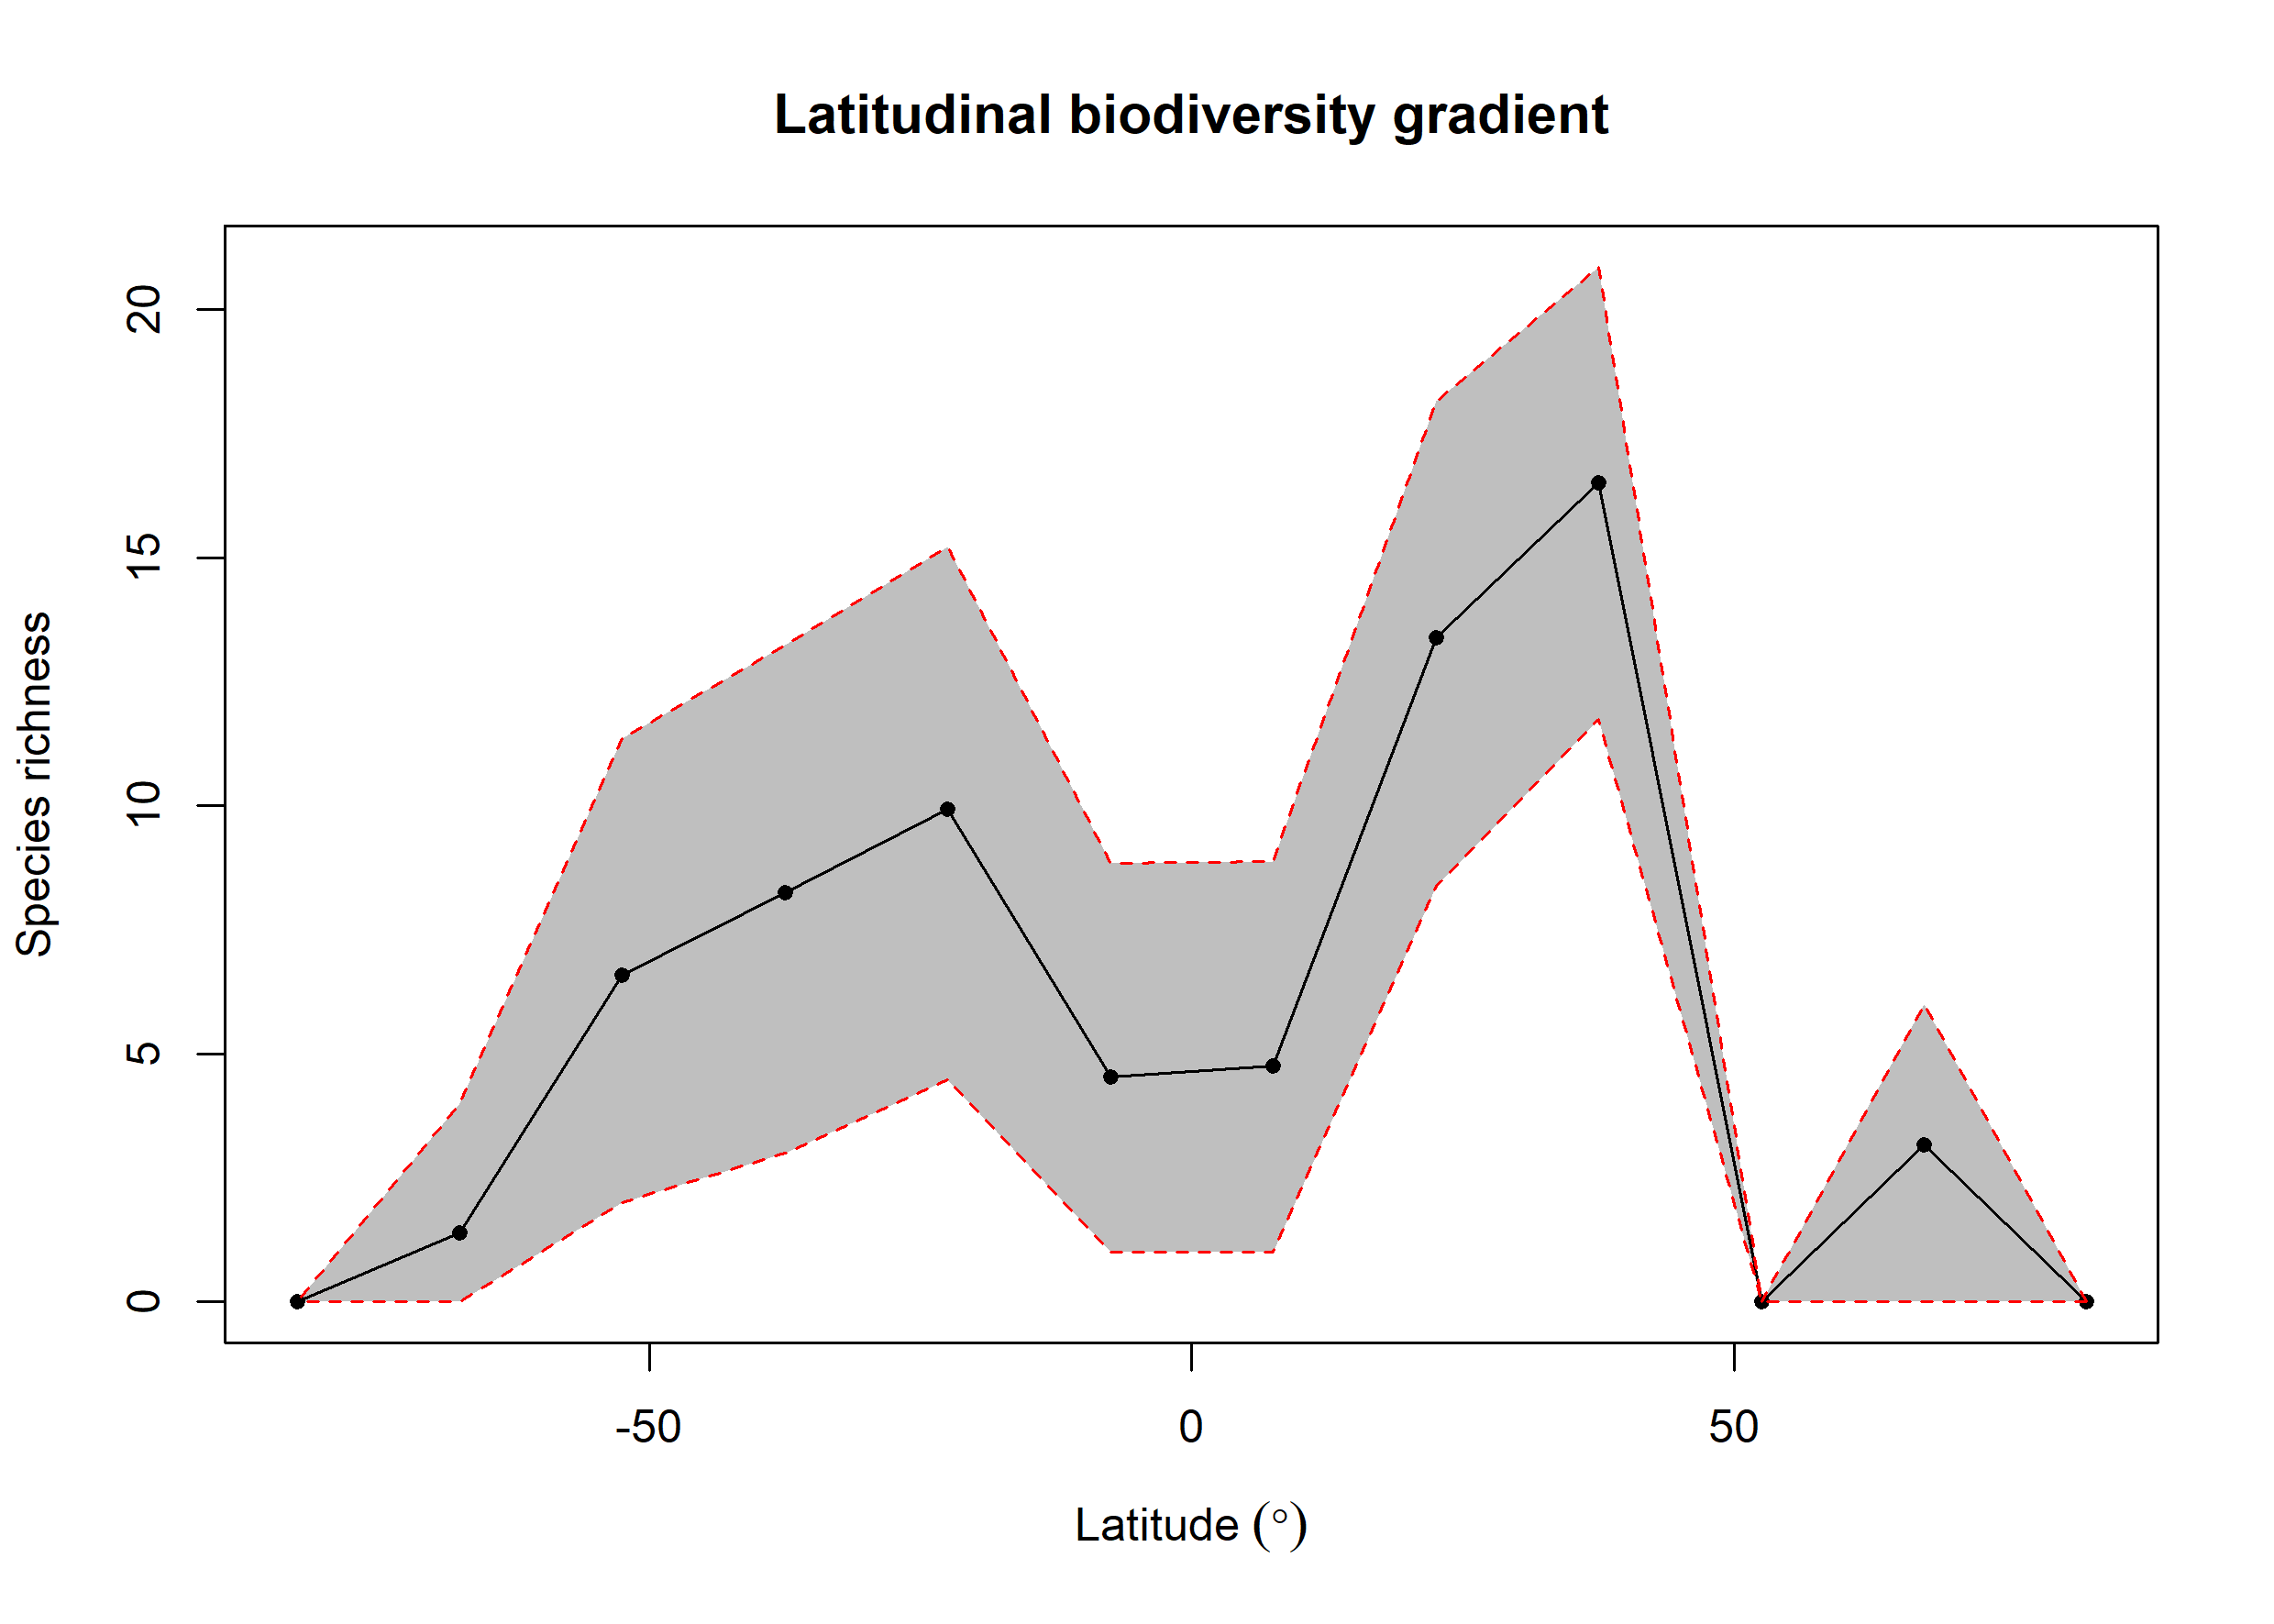

Source data for this figure (header and first rows):
bin, max, min, mid, hemisphere, mean_richness, CI.Lower, CI.Upper
1, 90, 75, 82.5, N, NA, NA, NA
2, 75, 60, 67.5, N, 3.168, 0, 5.999
3, 60, 45, 52.5, N, NA, NA, NA
4, 45, 30, 37.5, N, 16.51, 11.75, 20.86
5, 30, 15, 22.5, N, 13.38, 8.37, 18.15
6, 15, 0, 7.5, N, 4.753, 1, 8.878
7, 0, -15, -7.5, S, 4.538, 1, 8.839
8, -15, -30, -22.5, S, 9.924, 4.473, 15.21
9, -30, -45, -37.5, S, 8.247, 3, 13.23
10, -45, -60, -52.5, S, 6.593, 2, 11.36
11, -60, -75, -67.5, S, 1.39, 0, 4
12, -75, -90, -82.5, S, NA, NA, NA
